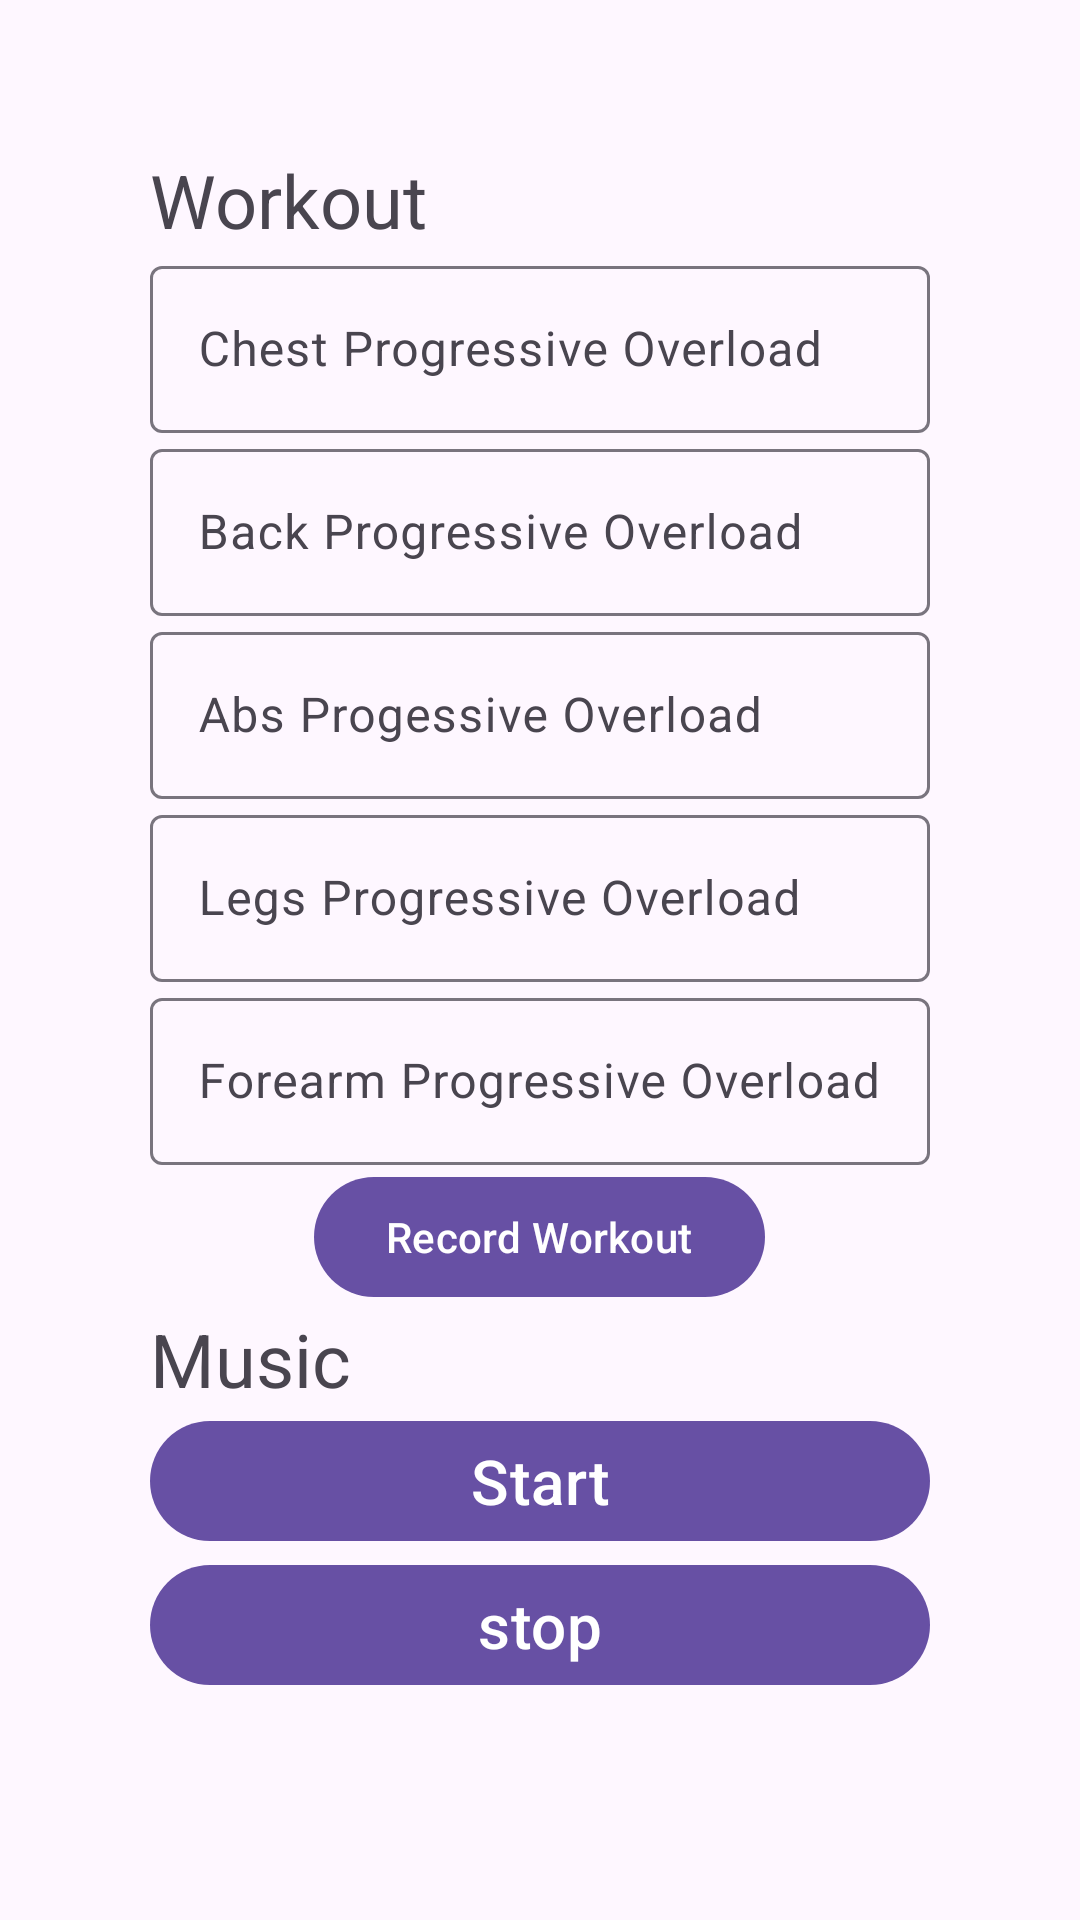

Layout XML and referenced resources for this Android screen:
<!-- AndroidManifest.xml: application theme Theme.Material3.Light -->
<!-- res/layout/fragment_profile.xml -->
<?xml version="1.0" encoding="utf-8"?>
<LinearLayout xmlns:android="http://schemas.android.com/apk/res/android"
    xmlns:app="http://schemas.android.com/apk/res-auto"
    xmlns:tools="http://schemas.android.com/tools"
    android:layout_width="match_parent"
    android:layout_height="match_parent"
    tools:context=".ProfileFragment"
    android:orientation="vertical"
    android:padding="50dp">

    <com.google.android.material.textview.MaterialTextView
        android:layout_width="match_parent"
        android:layout_height="wrap_content"
        android:text="@string/workout"
        android:textSize="12pt"
        />

    <com.google.android.material.textfield.TextInputLayout
        android:layout_width="match_parent"
        android:layout_height="wrap_content">

        <com.google.android.material.textfield.TextInputEditText
            android:layout_width="match_parent"
            android:layout_height="wrap_content"
            android:hint="@string/chest_progressive_overload"
            android:id="@+id/chestOverload"/>

    </com.google.android.material.textfield.TextInputLayout>

    <com.google.android.material.textfield.TextInputLayout
        android:layout_width="match_parent"
        android:layout_height="wrap_content">

        <com.google.android.material.textfield.TextInputEditText
            android:layout_width="match_parent"
            android:layout_height="wrap_content"
            android:hint="@string/back_progressive_overload"
            android:id="@+id/BackOverload"/>
    </com.google.android.material.textfield.TextInputLayout>

    <com.google.android.material.textfield.TextInputLayout
        android:layout_width="match_parent"
        android:layout_height="wrap_content">

        <com.google.android.material.textfield.TextInputEditText
            android:layout_width="match_parent"
            android:layout_height="wrap_content"
            android:hint="@string/abs_progessive_overload"
            android:id="@+id/absOverload"/>
    </com.google.android.material.textfield.TextInputLayout>

    <com.google.android.material.textfield.TextInputLayout
        android:layout_width="match_parent"
        android:layout_height="wrap_content"
       >

        <com.google.android.material.textfield.TextInputEditText
            android:layout_width="match_parent"
            android:layout_height="wrap_content"
            android:hint="@string/legs_progressive_overload"
            android:id="@+id/legsOverload"/>
    </com.google.android.material.textfield.TextInputLayout>

    <com.google.android.material.textfield.TextInputLayout
        android:layout_width="match_parent"
        android:layout_height="wrap_content">

        <com.google.android.material.textfield.TextInputEditText
            android:layout_width="match_parent"
            android:layout_height="wrap_content"
            android:hint="@string/forearm_progressive_overload"
            android:id="@+id/forearmOverload"/>

    </com.google.android.material.textfield.TextInputLayout>

    <com.google.android.material.button.MaterialButton
        android:id="@+id/RecordWorkoutBtn"
        android:layout_width="wrap_content"
        android:layout_height="wrap_content"
        android:layout_gravity="center"
        android:text="@string/record_workout"/>

    <com.google.android.material.textview.MaterialTextView
        android:id="@+id/musicText"
        android:layout_width="match_parent"
        android:layout_height="wrap_content"
        android:textSize="12pt"
        android:text="@string/music" />
    <com.google.android.material.button.MaterialButton
        android:id="@+id/musicPlayerStartBtn"
        android:layout_width="match_parent"
        android:layout_height="wrap_content"
        android:text="@string/start"
        android:textSize="10pt"/>
    <com.google.android.material.button.MaterialButton
        android:id="@+id/musicPlayerStopBtn"
        android:layout_width="match_parent"
        android:layout_height="wrap_content"
        android:text="@string/stop"
        android:textSize="10pt"/>

</LinearLayout>
<!-- resources referenced by this layout -->
<resources>
  <string name="abs_progessive_overload">Abs Progessive Overload</string>
  <string name="back_progressive_overload">Back Progressive Overload</string>
  <string name="chest_progressive_overload">Chest Progressive Overload</string>
  <string name="forearm_progressive_overload">Forearm Progressive Overload</string>
  <string name="legs_progressive_overload">Legs Progressive Overload</string>
  <string name="music">Music</string>
  <string name="record_workout">Record Workout</string>
  <string name="start">Start</string>
  <string name="stop">stop</string>
  <string name="workout">Workout</string>
</resources>
